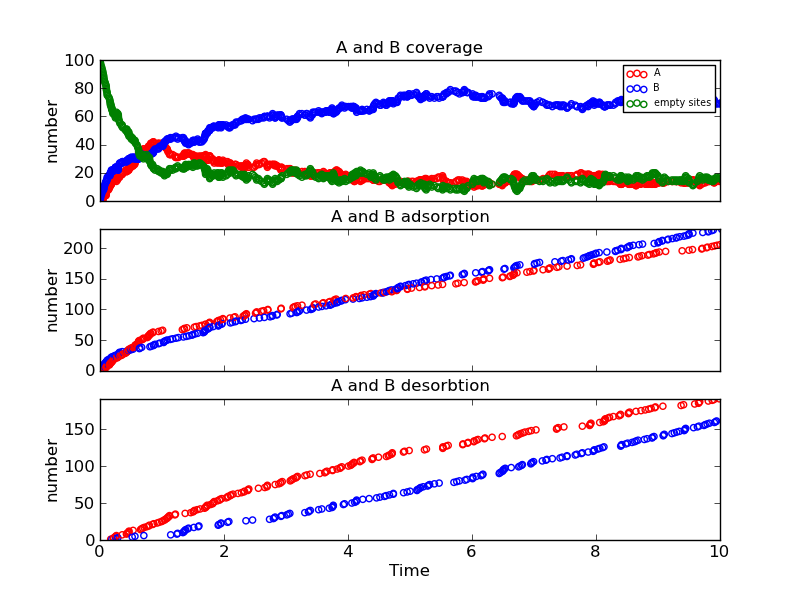

Data behind this chart, as committed beside it:
Time (ps), Event, x position, y position, Running Coverage - A, Running Coverage - B, empty sites, % coverage
0.0, start, 0, 0, 0, 0, 100, 100.0
0.002102, k_B, 4, 12, 0, 1, 99, 99.0
0.007282, k_B, 2, 6, 0, 2, 98, 98.0
0.01004, k_B, 8, 10, 0, 3, 97, 97.0
0.01567, k_B, 16, 4, 0, 4, 96, 96.0
0.02638, k_B, 18, 0, 0, 5, 95, 95.0
0.02848, k_B, 10, 12, 0, 6, 94, 94.0
0.03698, k_B, 12, 2, 0, 7, 93, 93.0
0.04394, k_B, 6, 4, 0, 8, 92, 92.0
0.04553, k_A, 8, 14, 1, 8, 91, 91.0
0.05154, k_A, 0, 6, 2, 8, 90, 90.0
0.05834, k_A, 10, 4, 3, 8, 89, 89.0
0.05886, k_B, 0, 18, 3, 9, 88, 88.0
0.06211, k_A, 4, 10, 4, 9, 87, 87.0
0.06691, k_B, 18, 6, 4, 10, 86, 86.0
0.07156, k_B, 2, 8, 4, 11, 85, 85.0
0.08267, k_B, 0, 2, 4, 12, 84, 84.0
0.08793, k_B, 14, 6, 4, 13, 83, 83.0
0.09826, k_B, 6, 2, 4, 14, 82, 82.0
0.1006, k_A, 14, 12, 5, 14, 81, 81.0
0.1017, k_A, 6, 16, 6, 14, 80, 80.0
0.1032, k_A, 16, 14, 7, 14, 79, 79.0
0.1076, k_B, 12, 8, 7, 15, 78, 78.0
0.1147, k_A, 14, 4, 8, 15, 77, 77.0
0.1159, k_B, 2, 16, 8, 16, 76, 76.0
0.1163, k_B, 8, 18, 8, 17, 75, 75.0
0.1373, k_B, 2, 0, 8, 18, 74, 74.0
0.1485, k_A, 8, 2, 9, 18, 73, 73.0
0.1563, k_A, 12, 4, 10, 18, 72, 72.0
0.1597, k_A, 16, 10, 11, 18, 71, 71.0
0.164, k_B, 18, 8, 11, 19, 70, 70.0
0.1674, k_B, 18, 10, 11, 20, 69, 69.0
0.1689, k_A, 18, 14, 12, 20, 68, 68.0
0.1723, k_Ax, 16, 10, 11, 20, 69, 69.0
0.1736, k_A, 4, 16, 12, 20, 68, 68.0
0.1826, k_B, 2, 4, 12, 21, 67, 67.0
0.1833, k_B, 16, 16, 12, 22, 66, 66.0
0.1907, k_A, 4, 6, 13, 22, 65, 65.0
0.1911, k_Bx, 8, 18, 13, 21, 66, 66.0
0.1963, k_A, 10, 8, 14, 21, 65, 65.0
0.1981, k_A, 12, 14, 15, 21, 64, 64.0
0.2073, k_A, 4, 4, 16, 21, 63, 63.0
0.2077, k_B, 8, 18, 16, 22, 62, 62.0
0.2155, k_Ax, 0, 6, 15, 22, 63, 63.0
0.2205, k_A, 14, 8, 16, 22, 62, 62.0
0.2221, k_Ax, 16, 14, 15, 22, 63, 63.0
0.2294, k_A, 6, 6, 16, 22, 62, 62.0
0.2352, k_B, 4, 8, 16, 23, 61, 61.0
0.2485, k_A, 2, 2, 17, 23, 60, 60.0
0.2487, k_B, 14, 18, 17, 24, 59, 59.0
0.25, k_Ax, 4, 16, 16, 24, 60, 60.0
0.2515, k_Ax, 18, 14, 15, 24, 61, 61.0
0.2567, k_Bx, 18, 8, 15, 23, 62, 62.0
0.2653, k_Ax, 12, 4, 14, 23, 63, 63.0
0.2815, k_A, 12, 0, 15, 23, 62, 62.0
0.2842, k_A, 16, 12, 16, 23, 61, 61.0
0.2879, k_Bx, 18, 10, 16, 22, 62, 62.0
0.2947, k_A, 12, 6, 17, 22, 61, 61.0
0.2962, k_B, 18, 14, 17, 23, 60, 60.0
0.2969, k_B, 18, 16, 17, 24, 59, 59.0
... 730 more rows
